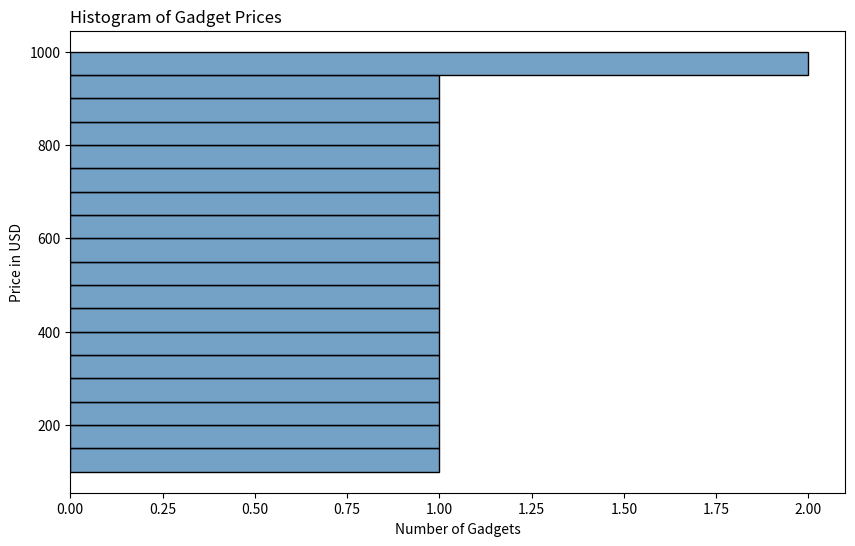

Recreate this plot in Python.

import seaborn as sns
import pandas as pd
import matplotlib.pyplot as plt

# Data for the price of gadgets
data = {
    'Price': [
        100, 150, 200, 250, 300, 350, 400, 450, 500, 550, 600, 650, 700, 750, 800, 850, 900, 950, 1000
    ]
}

# Create a DataFrame
df = pd.DataFrame(data)

# Initialize the matplotlib figure
plt.figure(figsize=(10, 6))

# Create the histogram
sns.histplot(data=df, y='Price', bins=8, color='#4682b4', binwidth=50)

# Customizing the plot's aesthetics
plt.title('Histogram of Gadget Prices', loc='left')
plt.xlabel('Number of Gadgets')
plt.ylabel('Price in USD')

# Show the plot
plt.show()